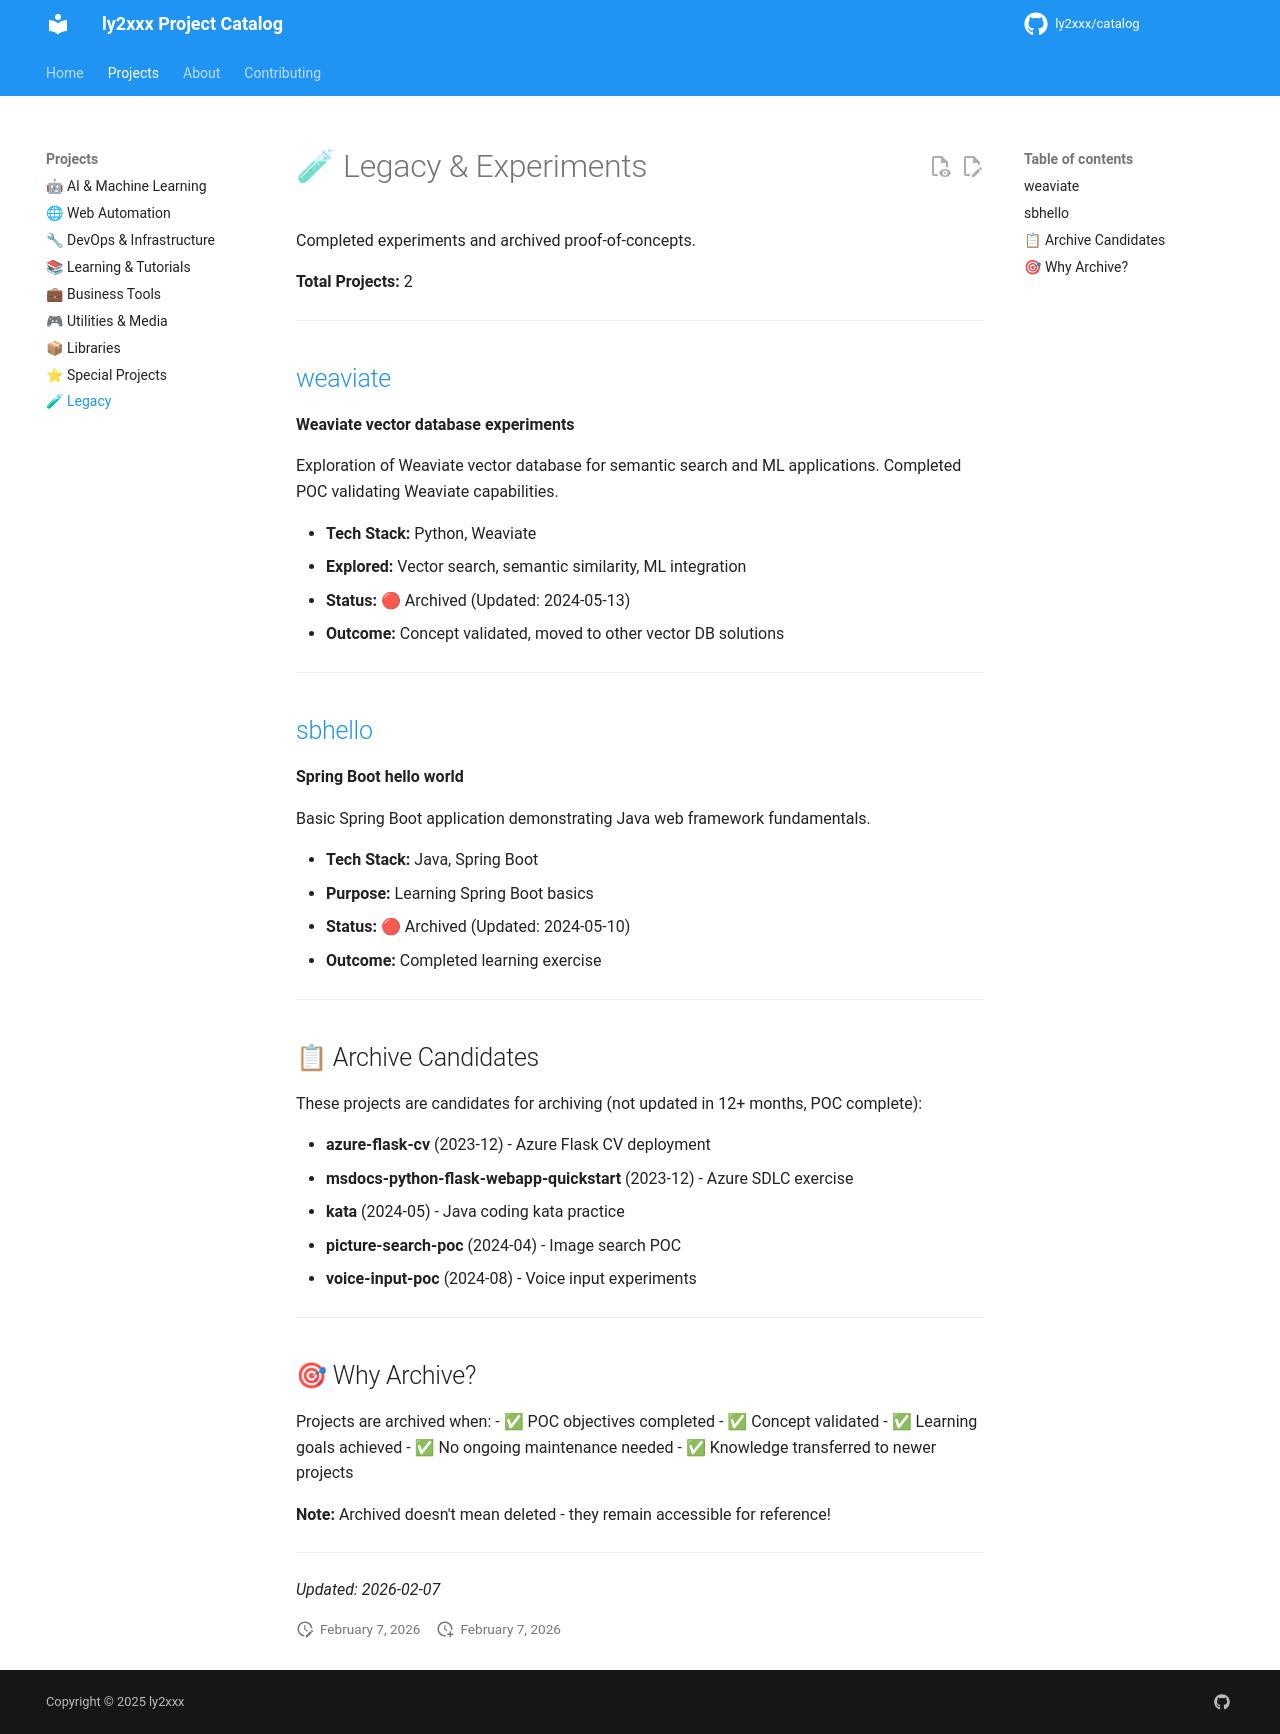

repository: ly2xxx/catalog · page: projects/legacy/index.html · generator: mkdocs

# 🧪 Legacy & Experiments

Completed experiments and archived proof-of-concepts.

**Total Projects:** 2

---

## [weaviate](https://github.com/ly2xxx/weaviate)
**Weaviate vector database experiments**

Exploration of Weaviate vector database for semantic search and ML applications. Completed POC validating Weaviate capabilities.

- **Tech Stack:** Python, Weaviate
- **Explored:** Vector search, semantic similarity, ML integration
- **Status:** 🔴 Archived (Updated: 2024-05-13)
- **Outcome:** Concept validated, moved to other vector DB solutions

---

## [sbhello](https://github.com/ly2xxx/sbhello)
**Spring Boot hello world**

Basic Spring Boot application demonstrating Java web framework fundamentals.

- **Tech Stack:** Java, Spring Boot
- **Purpose:** Learning Spring Boot basics
- **Status:** 🔴 Archived (Updated: 2024-05-10)
- **Outcome:** Completed learning exercise

---

## 📋 Archive Candidates

These projects are candidates for archiving (not updated in 12+ months, POC complete):

- **azure-flask-cv** (2023-12) - Azure Flask CV deployment
- **msdocs-python-flask-webapp-quickstart** (2023-12) - Azure SDLC exercise  
- **kata** (2024-05) - Java coding kata practice
- **picture-search-poc** (2024-04) - Image search POC
- **voice-input-poc** (2024-08) - Voice input experiments

---

## 🎯 Why Archive?

Projects are archived when:
- ✅ POC objectives completed
- ✅ Concept validated
- ✅ Learning goals achieved
- ✅ No ongoing maintenance needed
- ✅ Knowledge transferred to newer projects

**Note:** Archived doesn't mean deleted - they remain accessible for reference!

---

*Updated: 2026-02-07*
